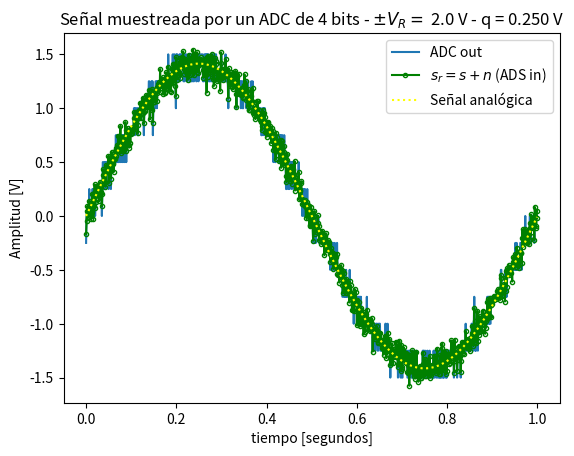

Write Python code to recreate this figure.
#!/usr/bin/env python3
# -*- coding: utf-8 -*-
"""
Created on Wed Apr  2 19:08:16 2025

[redacted]
"""

import numpy as np
import matplotlib.pyplot as plt
import math

def experimento_adc(fo, fs, N, Vref, B, kn):
    # Paso 1: Tiempo y señal analógica
    ts=1/fs
    df = fs/N # resolución espectral
    t = np.linspace(0, (N-1)*ts, N).flatten()
    A = math.sqrt(2) # proceso de normalización 
    analog_sig = A*np.sin(2 * np.pi * fo * t)
    
    # Paso 2: Ruido
    q = Vref / (2**(B-1))
    pot_ruido_cuant = (q**2)/12# Watts, intrinseco del ADC
    pot_ruido_analog = pot_ruido_cuant * kn # Simulamos un ruido analogico
    sigma = math.sqrt(pot_ruido_analog)
    ruido = np.random.normal(0,sigma,N) # media, sigma y cantidad
    sr = analog_sig + ruido
    

    # Paso 3: Cuantización
    srq = q * np.round(sr / q) # esta sola linea modela la cuantizaciòn 
    nn = sr - analog_sig  # señal de ruido de analógico
    nq = srq - sr         # señal de ruido de cuantización
    
    # Paso 4: Gráfica señal analógica + muestreada + cuantizada
    plt.figure(1)
    plt.plot(t, srq, label='ADC out')
    plt.plot(t, sr, color='green', ls='-',marker='o', markersize=3, fillstyle='none', label='$ s_r = s +n $ (ADS in)')
    plt.plot(t, analog_sig, color='yellow',linestyle='dotted', label='Señal analógica')
    plt.title('Señal muestreada por un ADC de {:d} bits - $\pm V_R= $ {:3.1f} V - q = {:3.3f} V'.format(B, Vref, q) )
    plt.xlabel('tiempo [segundos]')
    plt.ylabel('Amplitud [V]')
    plt.legend()
    
    # # Paso 5: FFT (para espectros)
    # ft_SR = 1/N*np.fft.fft( sr)         #escalamiento no es importante (1/N)
    # ft_Srq = 1/N*np.fft.fft( srq)
    # ft_As = 1/N*np.fft.fft( analog_sig)
    # ft_Nq = 1/N*np.fft.fft( nq)
    # ft_Nn = 1/N*np.fft.fft( nn)
    # ff = np.linspace(0, (N-1)*df, N)    # grilla de sampleo frecuencial
    # bfrec = ff <= fs/2                  # vector booleano mitad True, mitad False

    # Nnq_mean = np.mean(np.abs(ft_Nq)**2)
    # nNn_mean = np.mean(np.abs(ft_Nn)**2)
    
    # plt.figure(2)
    # plt.plot( ff[bfrec], 10* np.log10(2*np.abs(ft_Srq[bfrec])**2), lw=2, label='$ s_Q = Q_{B,V_F}\{s_R\}$' )
    # plt.plot( ff[bfrec], 10* np.log10(2*np.abs(ft_As[bfrec])**2), color='orange', ls='dotted', label='$ s $ (analógica)' )
    # plt.plot( ff[bfrec], 10* np.log10(2*np.abs(ft_SR[bfrec])**2), ':g', label='$ s_R = s + n $' )
    # plt.plot( np.array([ ff[bfrec][0], ff[bfrec][-1] ]), 10* np.log10(2* np.array([nNn_mean, nNn_mean]) ), '--r', label= '$ \overline{n} = $' + '{:3.1f} dB'.format(10* np.log10(2* nNn_mean)) )
    # plt.plot( np.array([ ff[bfrec][0], ff[bfrec][-1] ]), 10* np.log10(2* np.array([Nnq_mean, Nnq_mean]) ), '--c', label='$ \overline{n_Q} = $' + '{:3.1f} dB'.format(10* np.log10(2* Nnq_mean)) )
    # plt.plot( ff[bfrec], 10* np.log10(2*np.abs(ft_Nn[bfrec])**2), ':r')
    # plt.plot( ff[bfrec], 10* np.log10(2*np.abs(ft_Nq[bfrec])**2), ':c')
    # plt.title('Señal muestreada por un ADC de {:d} bits - $\pm V_R= $ {:3.1f} V - q = {:3.3f} V'.format(B, Vref, q) )
    # plt.ylabel('Densidad de Potencia [dB]')
    # plt.xlabel('Frecuencia [Hz]')
    # plt.legend()

    # # Paso 6: Histograma de cuantización
    # plt.figure(3)
    # bins = 10
    # plt.hist(nq.flatten()/(q), bins=bins)
    # plt.plot( np.array([-1/2, -1/2, 1/2, 1/2]), np.array([0, N/bins, N/bins, 0]), '--r' )
    # plt.title( 'Ruido de cuantización para {:d} bits - $\pm V_R= $ {:3.1f} V - q = {:3.3f} V'.format(B, Vref, q))
    # plt.xlabel('Pasos de cuantización (q) [V]')
    
experimento_adc(fo=1, fs=1000, N=1000, Vref=2.0, B=4, kn=1)
